Image classification data set "try3" (HAA21/try3 on GitHub). Class labels (4): corrosion, improper textures, markings, sanding marks.

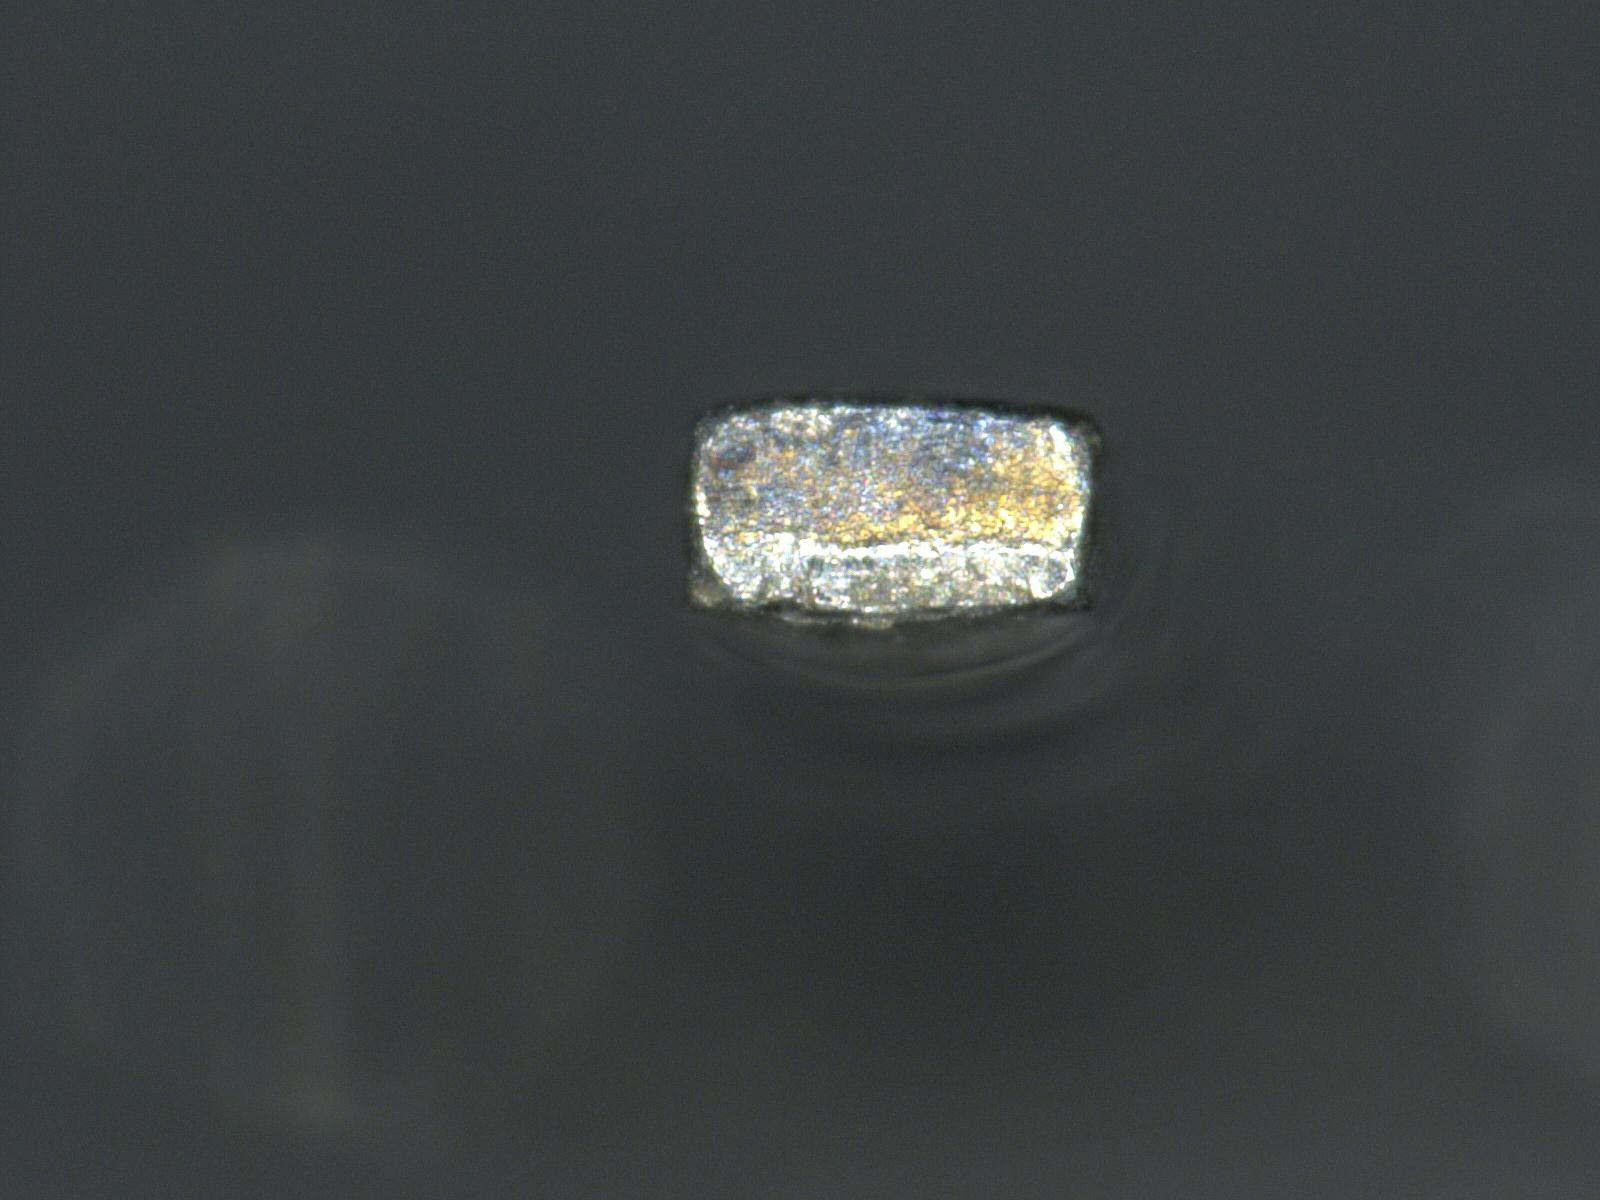
Label: corrosion

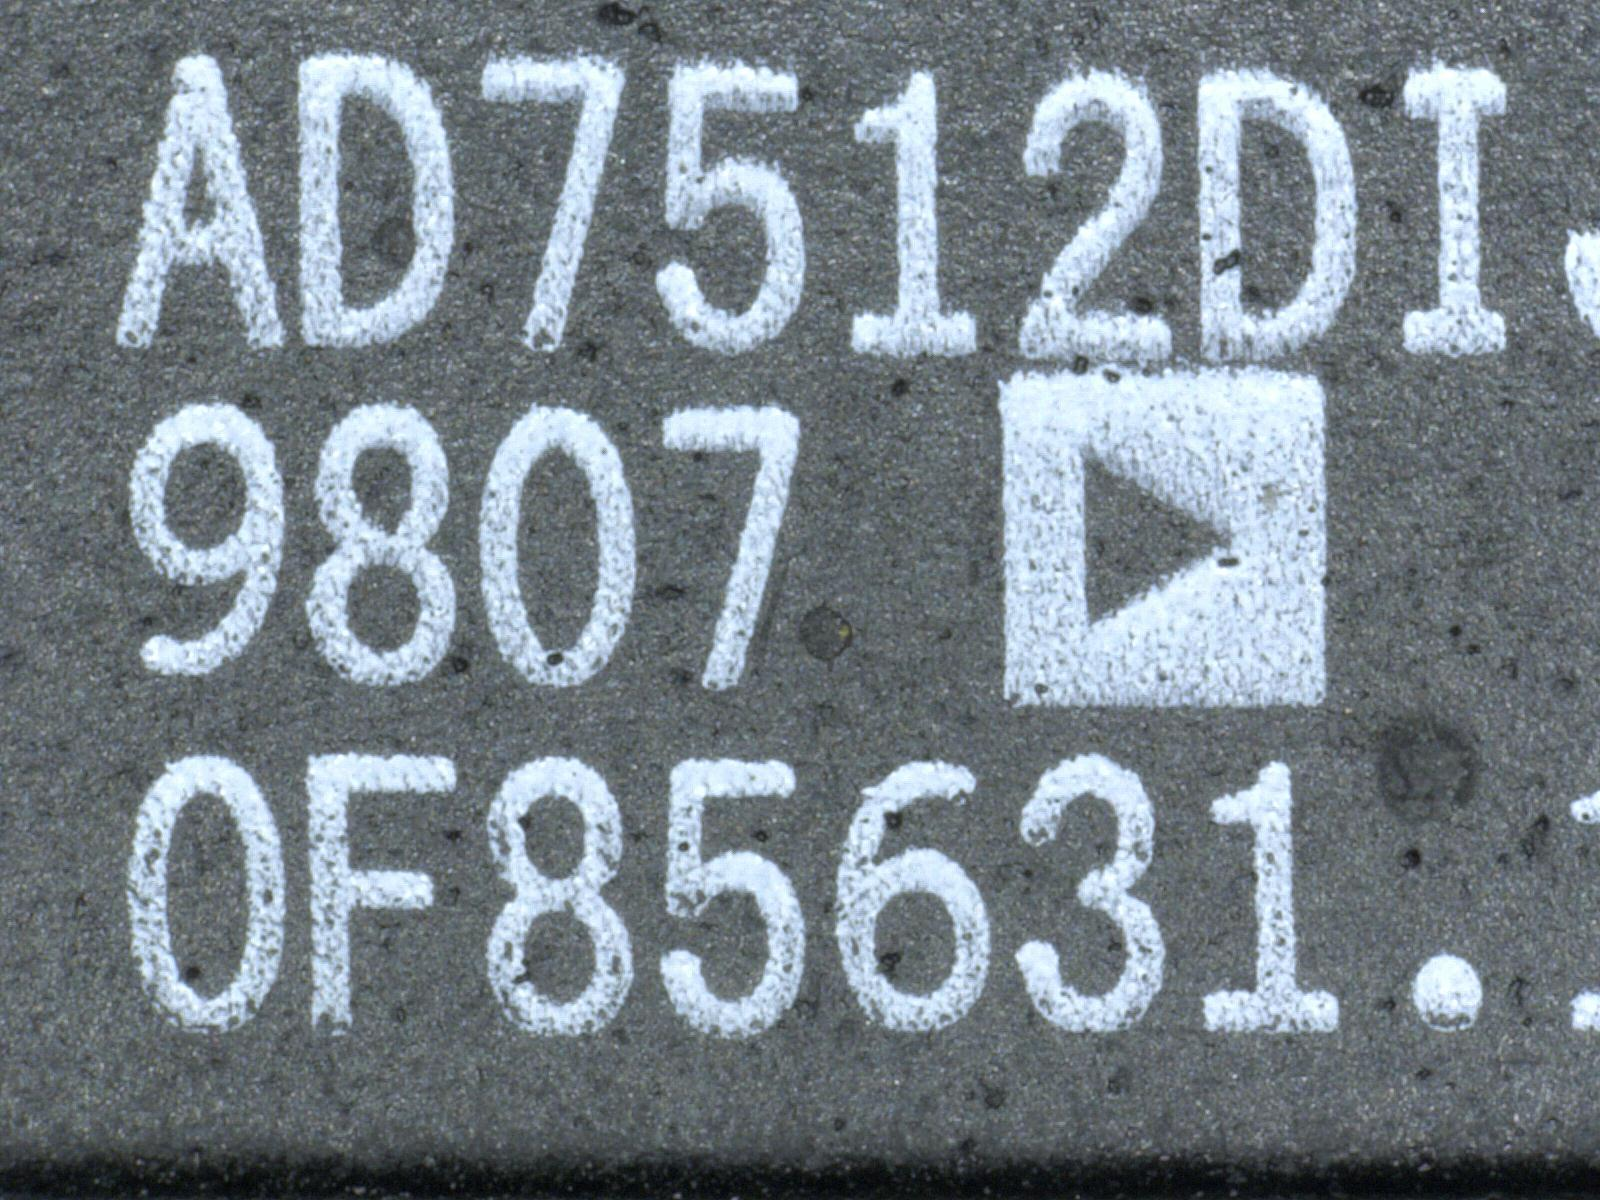
Label: sanding marks

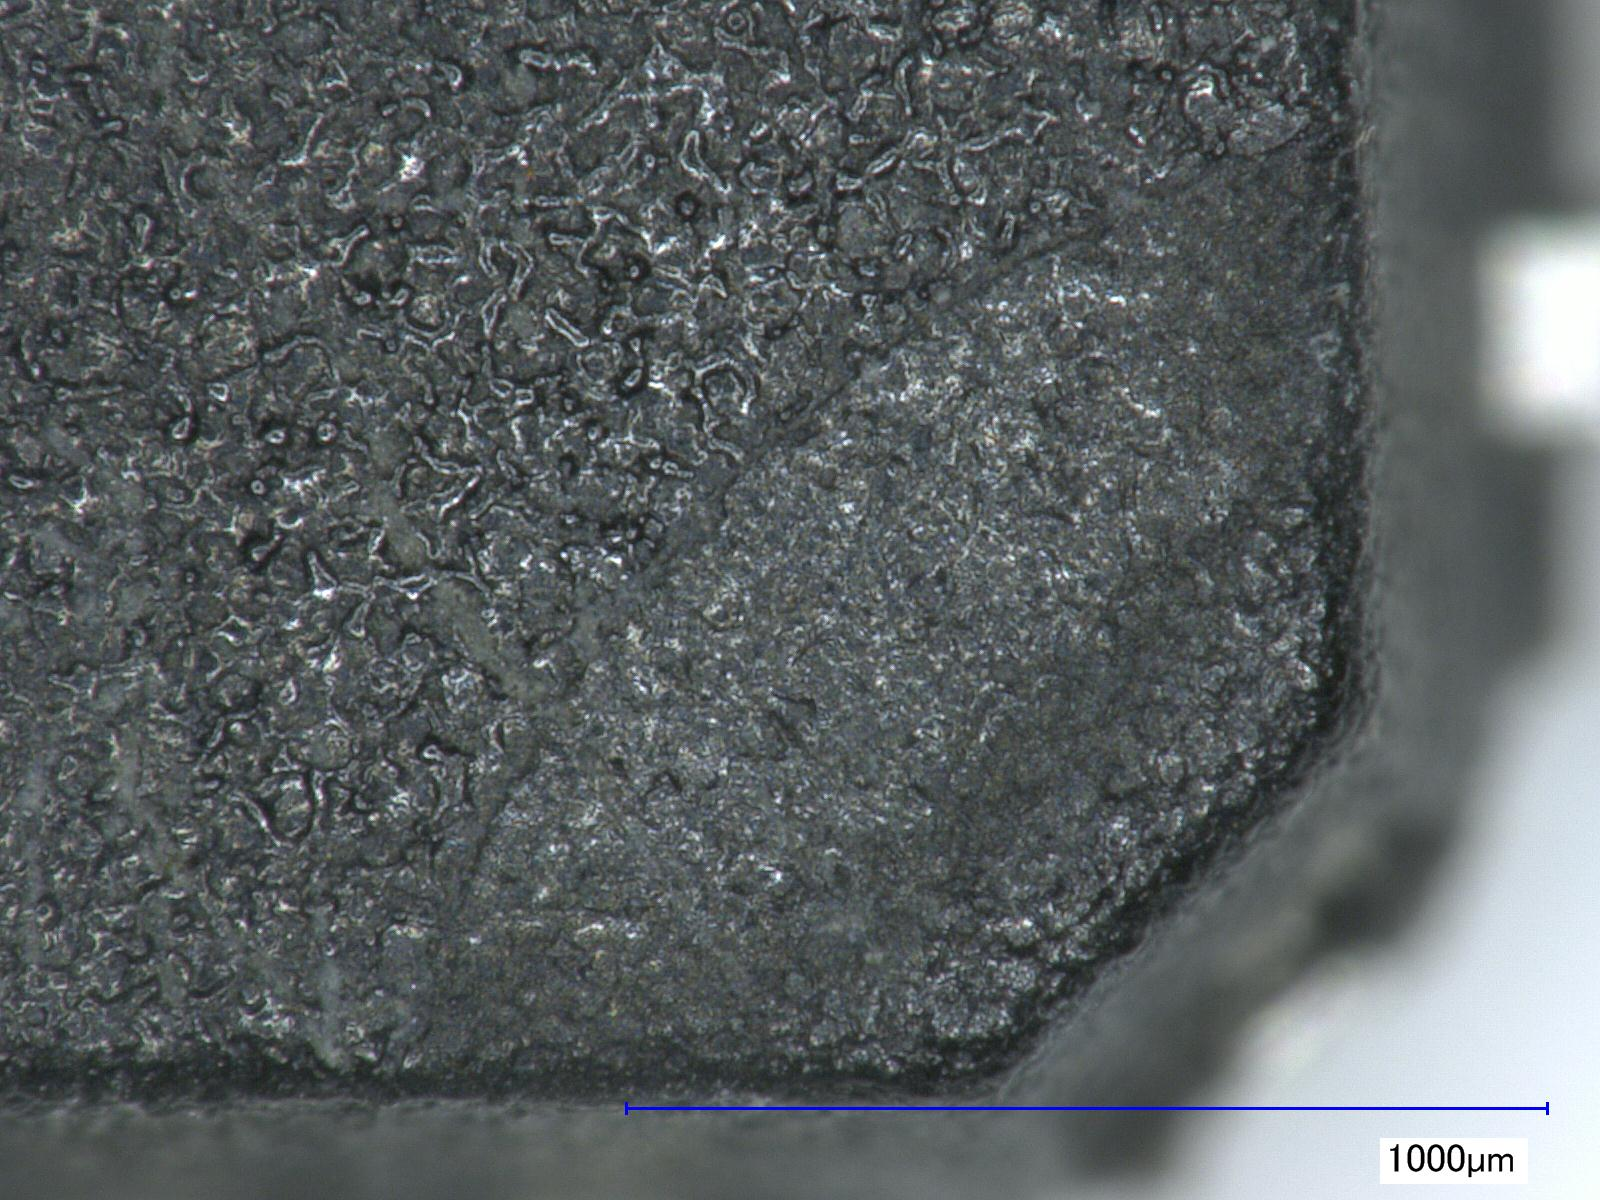
Label: improper textures

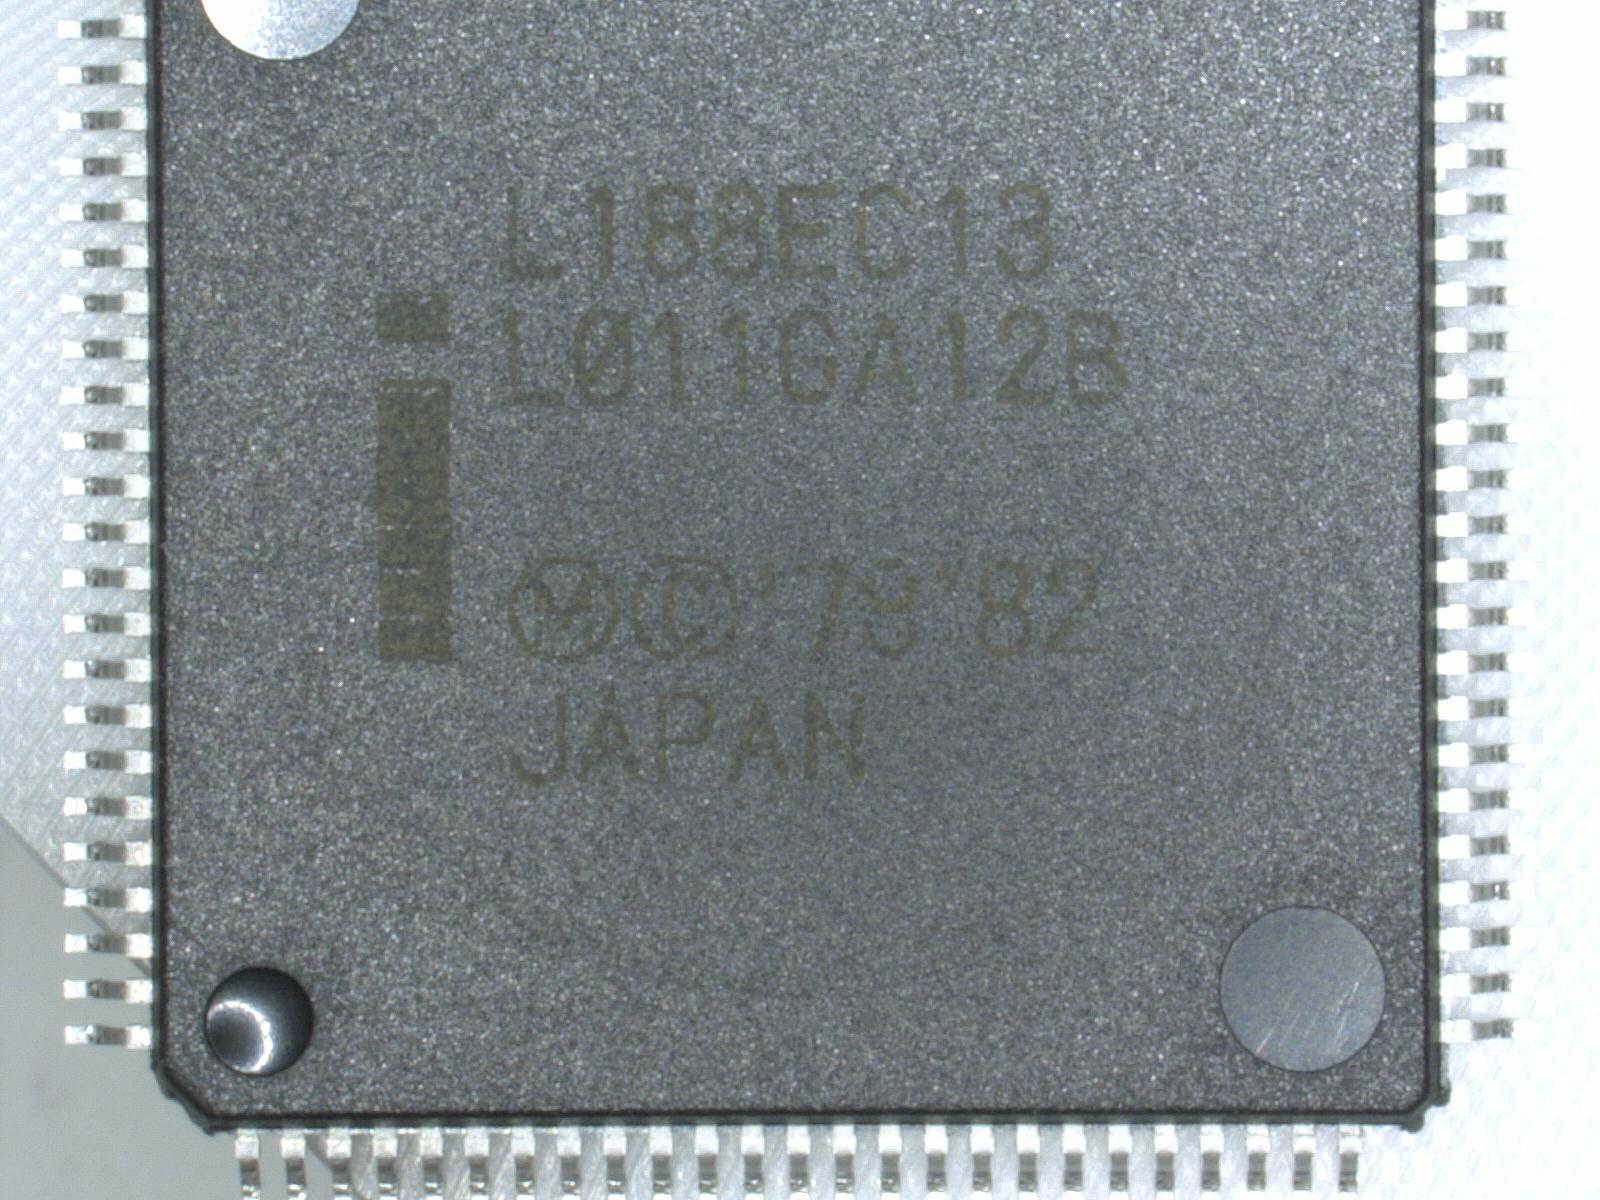
Label: markings

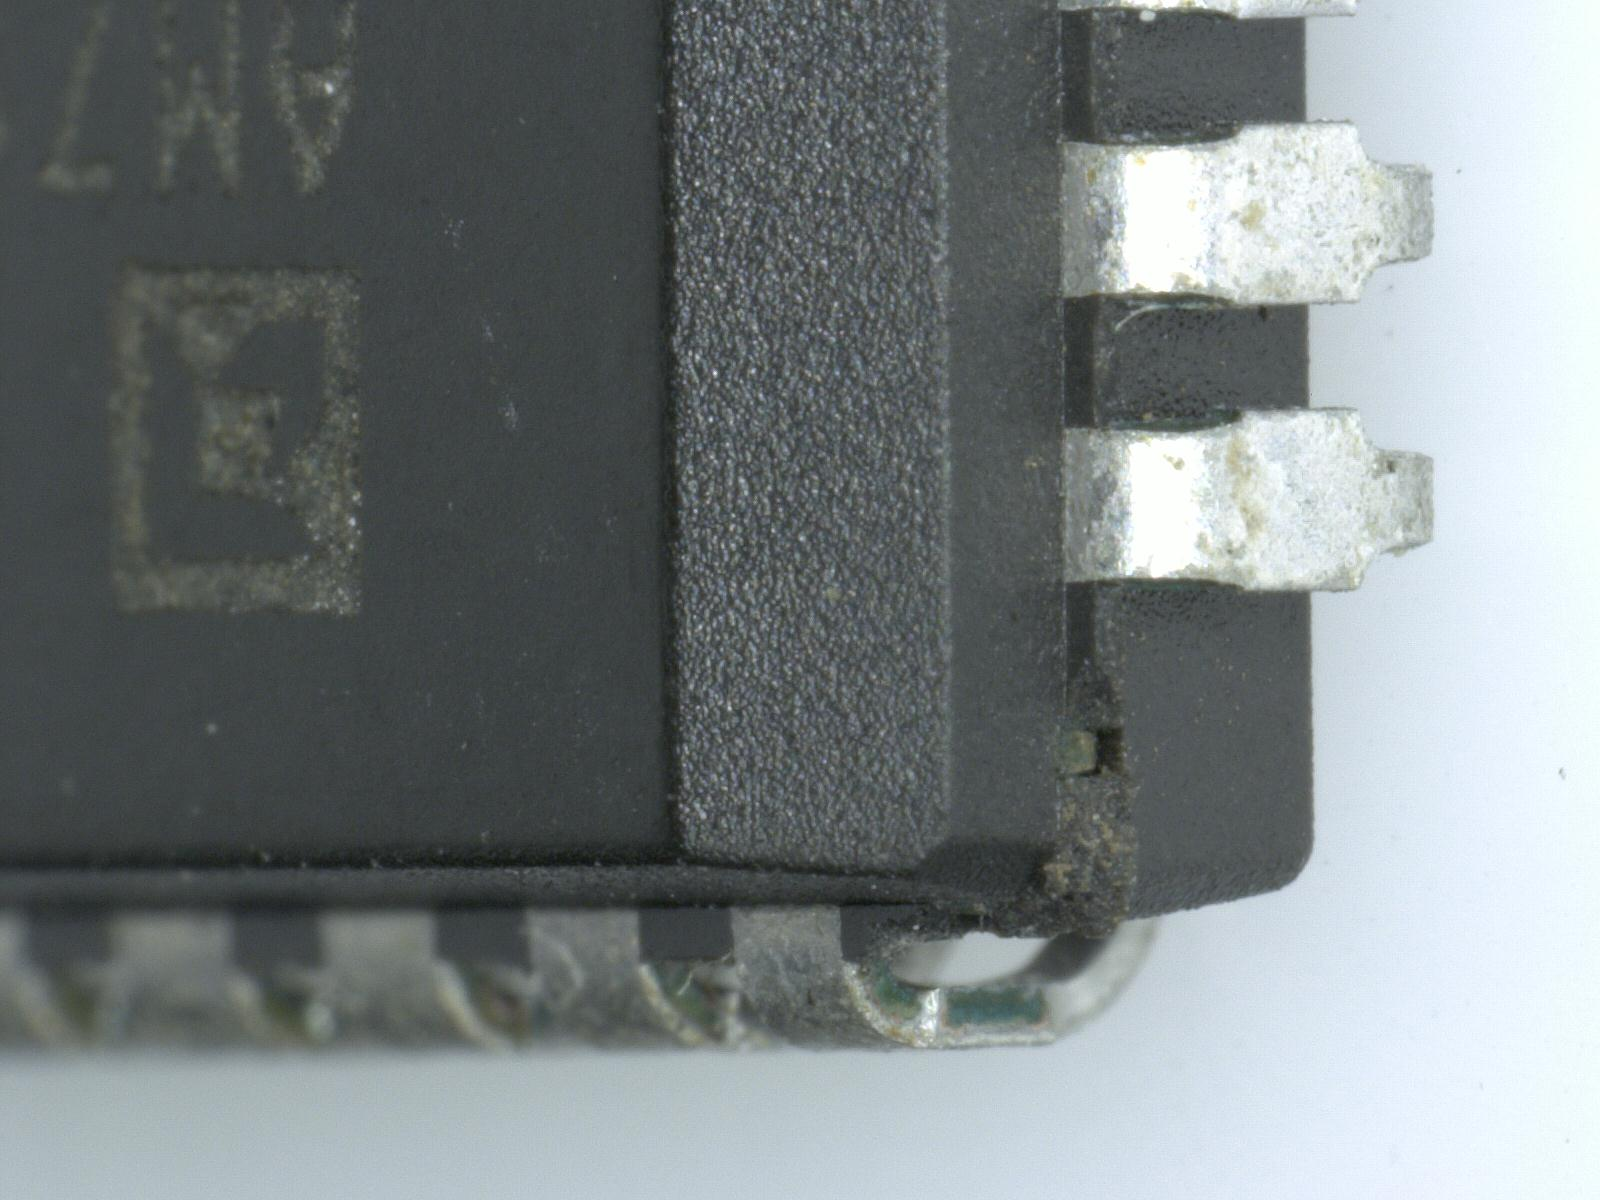
Label: improper textures

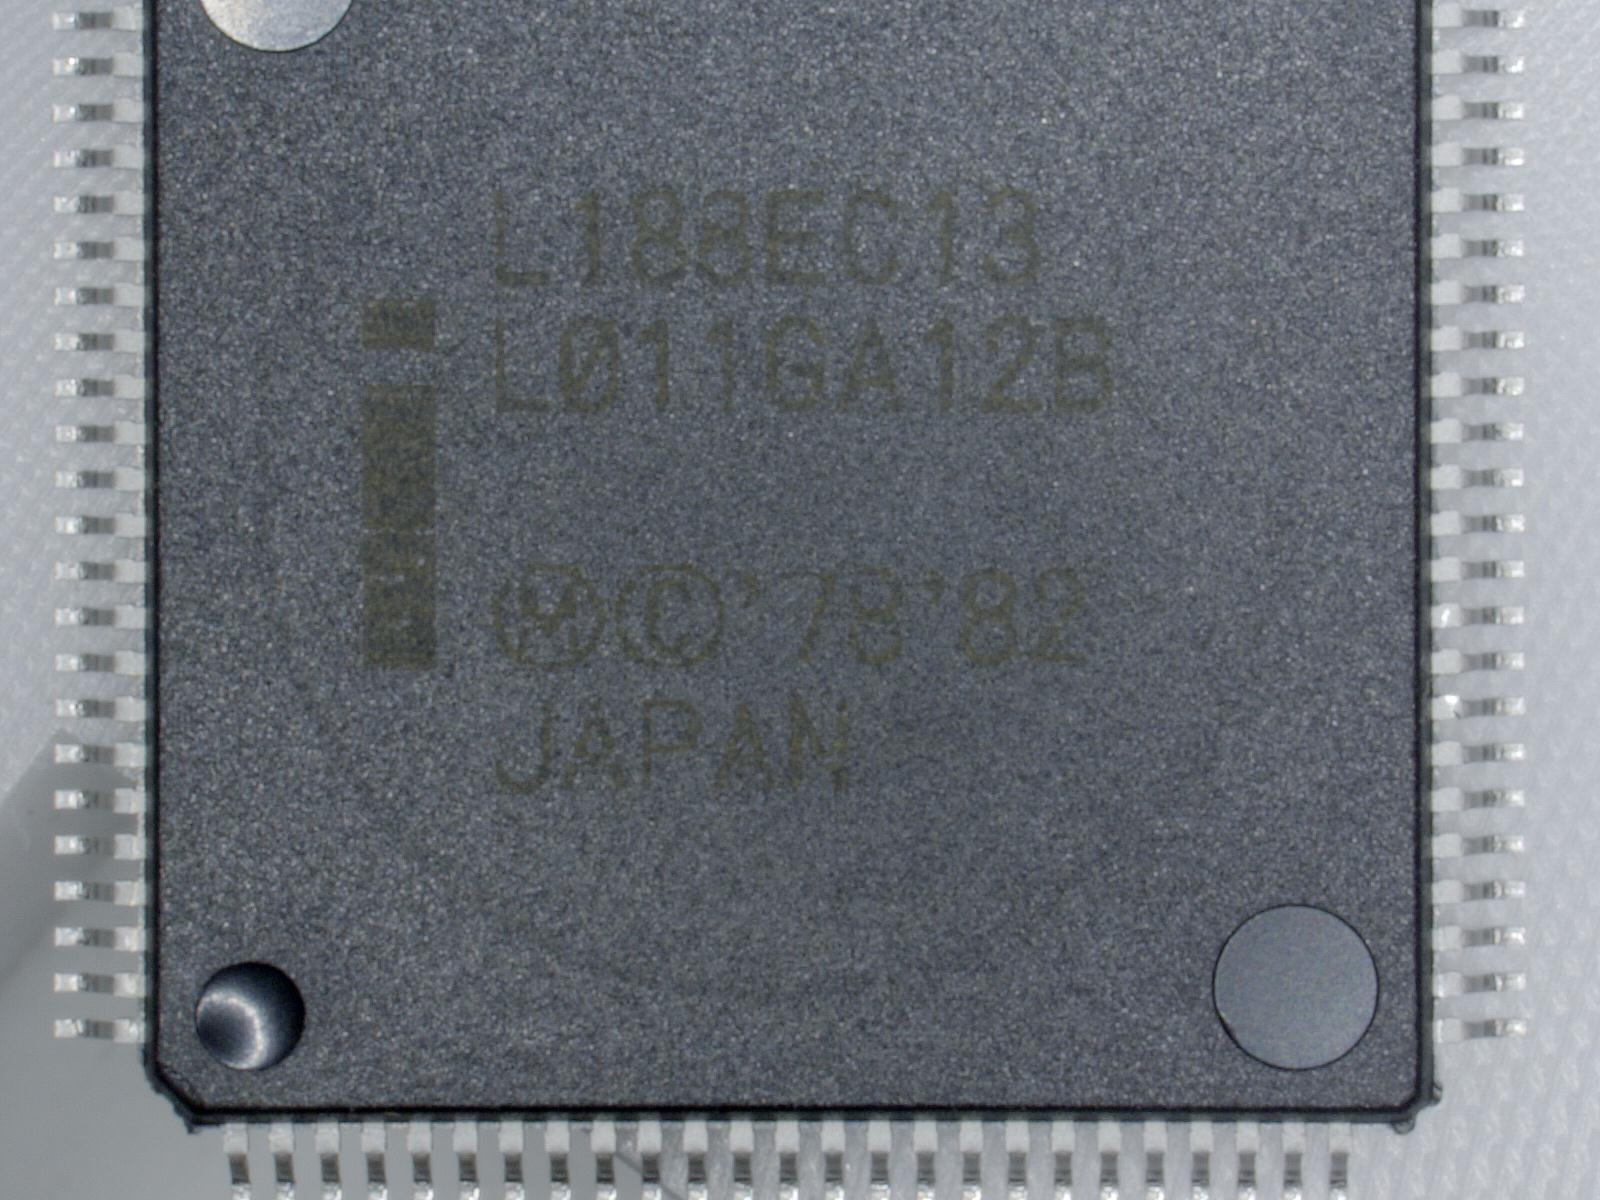
Label: markings
